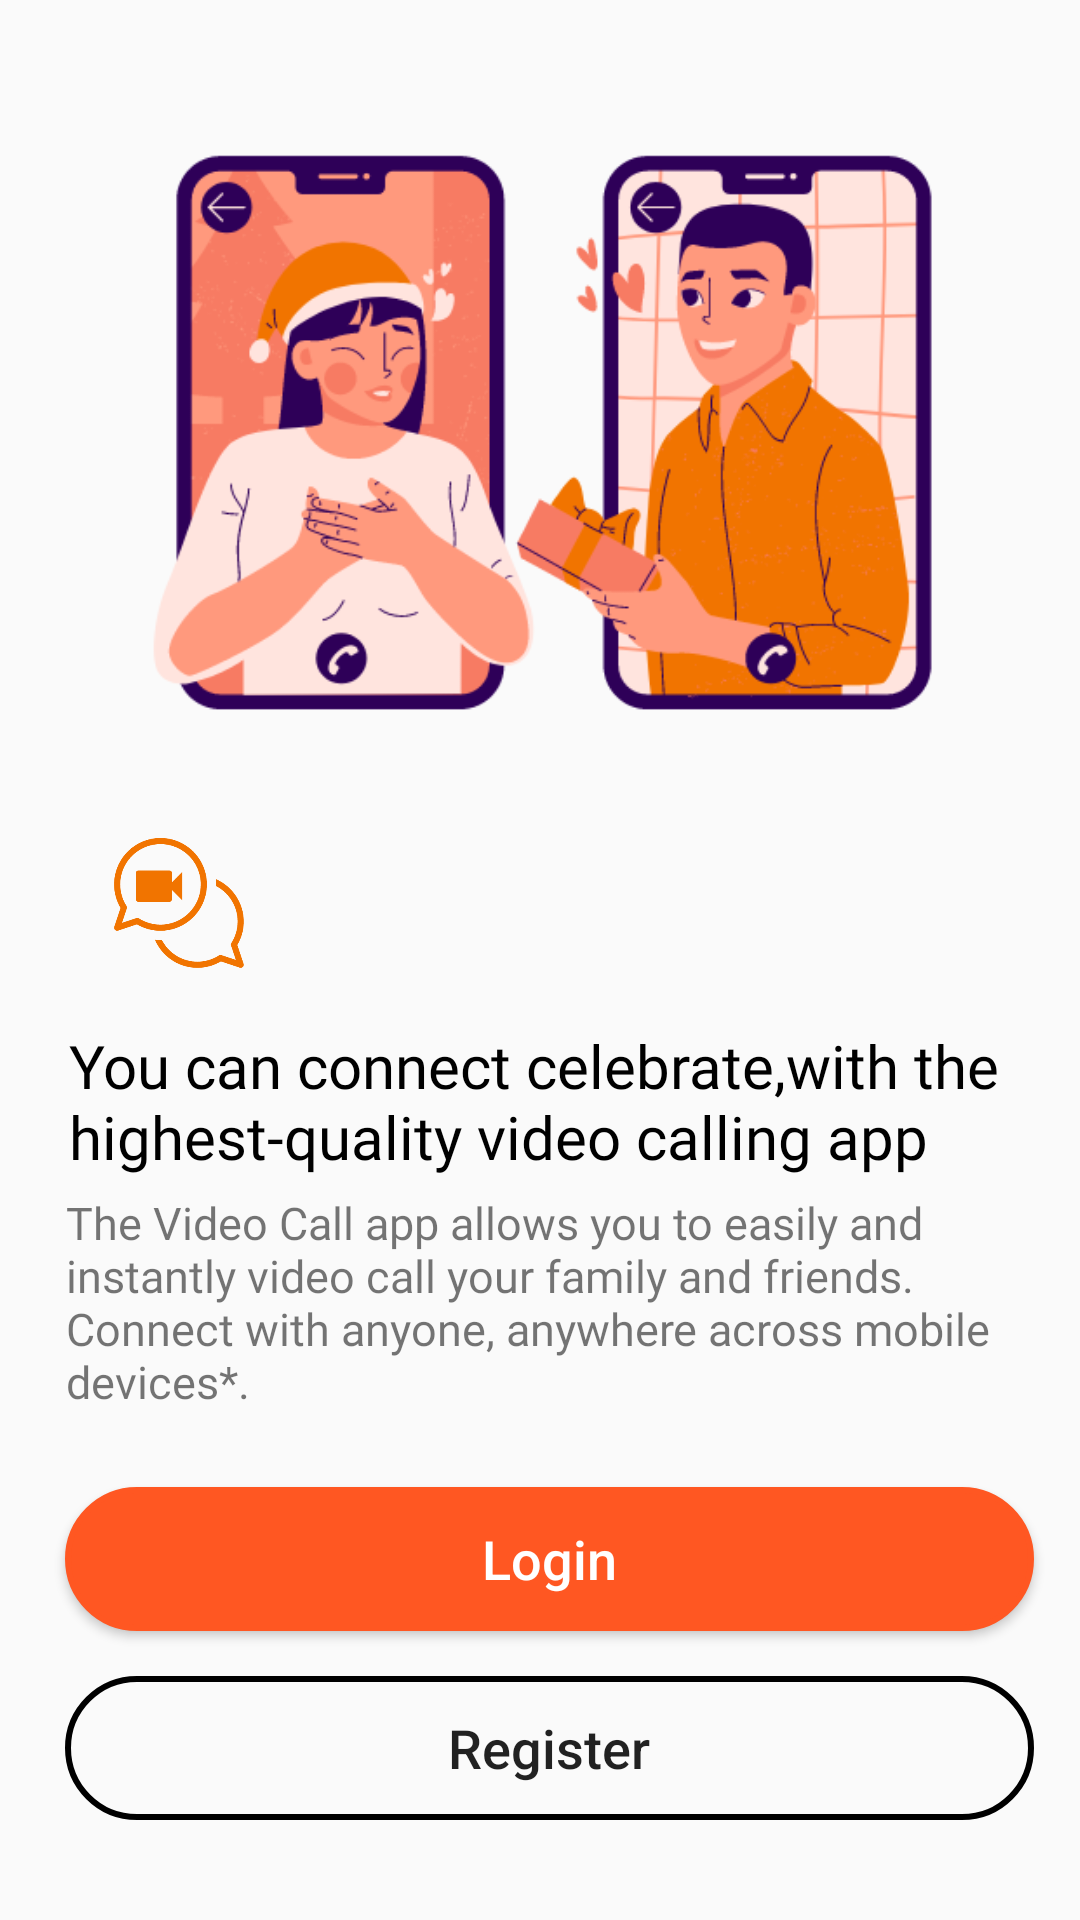

Android layout source for this screen:
<!-- AndroidManifest.xml: application theme Theme.AppCompat.Light.NoActionBar -->
<!-- res/layout/activity_first_login_page.xml -->
<?xml version="1.0" encoding="utf-8"?>
<RelativeLayout
    xmlns:android="http://schemas.android.com/apk/res/android"
    xmlns:app="http://schemas.android.com/apk/res-auto"
    xmlns:tools="http://schemas.android.com/tools"
    android:layout_width="match_parent"
    android:layout_height="match_parent"
    tools:context=".FirstLogin_PAge">
    <ScrollView
        android:layout_width="match_parent"
        android:layout_height="match_parent">

<androidx.constraintlayout.widget.ConstraintLayout
    android:layout_width="match_parent"
    android:layout_height="match_parent"
    tools:context=".FirstLogin_PAge">

    <ImageView
        android:id="@+id/imageView"
        android:layout_width="0dp"
        android:layout_height="290dp"
        android:src="@drawable/logpass"
        app:layout_constraintEnd_toStartOf="@+id/guideline3"
        app:layout_constraintStart_toStartOf="@+id/guideline"
        app:layout_constraintTop_toTopOf="@+id/guideline2" />

    <androidx.constraintlayout.widget.Guideline
        android:id="@+id/guideline"
        android:layout_width="wrap_content"
        android:layout_height="wrap_content"
        android:orientation="vertical"
        app:layout_constraintGuide_begin="16dp" />

    <androidx.constraintlayout.widget.Guideline
        android:id="@+id/guideline2"
        android:layout_width="wrap_content"
        android:layout_height="wrap_content"
        android:orientation="horizontal"
        app:layout_constraintGuide_begin="5dp" />

    <androidx.constraintlayout.widget.Guideline
        android:id="@+id/guideline3"
        android:layout_width="wrap_content"
        android:layout_height="wrap_content"
        android:orientation="vertical"
        app:layout_constraintGuide_end="16dp" />

    <androidx.constraintlayout.widget.Guideline
        android:id="@+id/guideline4"
        android:layout_width="wrap_content"
        android:layout_height="wrap_content"
        android:orientation="horizontal"
        app:layout_constraintGuide_end="5dp" />

    <TextView
        android:id="@+id/textView"
        android:layout_width="wrap_content"
        android:layout_height="wrap_content"
        android:layout_marginStart="73dp"
        android:textColor="@color/black"
        android:textSize="22sp"
        android:fontFamily="@font/bree_serif"
        app:layout_constraintBottom_toBottomOf="@+id/imageView4"
        app:layout_constraintStart_toStartOf="@+id/imageView4"
        app:layout_constraintTop_toTopOf="@+id/imageView4"
        app:layout_constraintVertical_bias="0.509" />

    <ImageView
        android:id="@+id/imageView4"
        android:layout_width="98dp"
        android:layout_height="77dp"
        android:paddingRight="25dp"
        android:layout_marginStart="6dp"
        android:paddingTop="10dp"
        app:tint="@color/Orange"
        app:layout_constraintBottom_toBottomOf="@+id/imageView"
        app:layout_constraintStart_toStartOf="@+id/imageView"
        app:layout_constraintTop_toBottomOf="@+id/imageView"
        app:srcCompat="@drawable/iconchat" />

    <TextView
        android:id="@+id/textView3"
        android:layout_width="0dp"
        android:layout_height="wrap_content"
        android:layout_marginTop="8dp"
        android:fontFamily="@font/bree_serif"
        android:paddingLeft="1dp"
        android:text="You can connect celebrate,with the highest-quality video calling app"
        android:textColor="@color/black"
        android:textSize="20sp"
        app:layout_constraintEnd_toStartOf="@+id/guideline3"
        app:layout_constraintStart_toStartOf="@+id/imageView4"
        app:layout_constraintTop_toBottomOf="@+id/imageView4" />

    <TextView
        android:id="@+id/textView4"
        android:layout_width="0dp"
        android:textSize="15sp"
        android:fontFamily="@font/bree_serif"
        android:layout_height="wrap_content"
        android:layout_marginTop="5dp"
        android:text="The Video Call app allows you to easily and instantly video call your family and friends. Connect with anyone, anywhere across mobile devices*."
        app:layout_constraintEnd_toStartOf="@+id/guideline3"
        app:layout_constraintStart_toStartOf="@+id/textView3"
        app:layout_constraintTop_toBottomOf="@+id/textView3" />

    <Button
        android:id="@+id/button2"
        android:layout_width="323dp"
        android:layout_height="48dp"
        android:layout_marginTop="25dp"
        android:background="@drawable/button"
        android:gravity="center"
        android:text="Login"
        android:textAllCaps="false"
        android:textColor="@color/white"
        android:textSize="18sp"
        app:layout_constraintEnd_toStartOf="@+id/guideline3"
        app:layout_constraintStart_toStartOf="@+id/textView4"
        app:layout_constraintTop_toBottomOf="@+id/textView4" />

    <Button
        android:layout_width="0dp"
        android:layout_height="wrap_content"
        android:layout_marginTop="15dp"
        android:background="@drawable/uncolobutton"
        android:gravity="center"
        android:layout_marginBottom="12dp"
        android:text="Register"
        android:textAllCaps="false"
        android:textSize="18sp"
        app:layout_constraintBottom_toBottomOf="parent"
        app:layout_constraintEnd_toEndOf="@+id/button2"
        app:layout_constraintStart_toStartOf="@+id/button2"
        app:layout_constraintTop_toBottomOf="@+id/button2" />

</androidx.constraintlayout.widget.ConstraintLayout>
    </ScrollView>
</RelativeLayout>
<!-- resources referenced by this layout -->
<resources>
  <!-- drawable button (drawable) -->
  <?xml version="1.0" encoding="utf-8"?>
  <shape xmlns:android="http://schemas.android.com/apk/res/android"
      android:shape="rectangle" >
  
      <corners android:radius="27dp" />
  
      <gradient
          android:angle="90" />
      <solid android:color="#FF5722"/>
      <stroke
          android:width="2dp"
          android:color="#FF5722" />
  
  </shape>
  <!-- drawable iconchat: png bitmap (drawable, 11671 bytes) -->
  <!-- drawable logpass: png bitmap (drawable, 53470 bytes) -->
  <!-- drawable uncolobutton (drawable) -->
  <?xml version="1.0" encoding="utf-8"?>
  <shape xmlns:android="http://schemas.android.com/apk/res/android"
      android:shape="rectangle" >
  
      <corners android:radius="27dp" />
  
      <gradient
          android:angle="90" />
  
      <stroke
          android:width="2dp"
        />
  
  </shape>
  <!-- not gathered from this repository: default colours our renderer supplied (Android Studio template values) -->
  <color name="black">#FF000000</color>
  <color name="white">#FFFFFFFF</color>
</resources>
